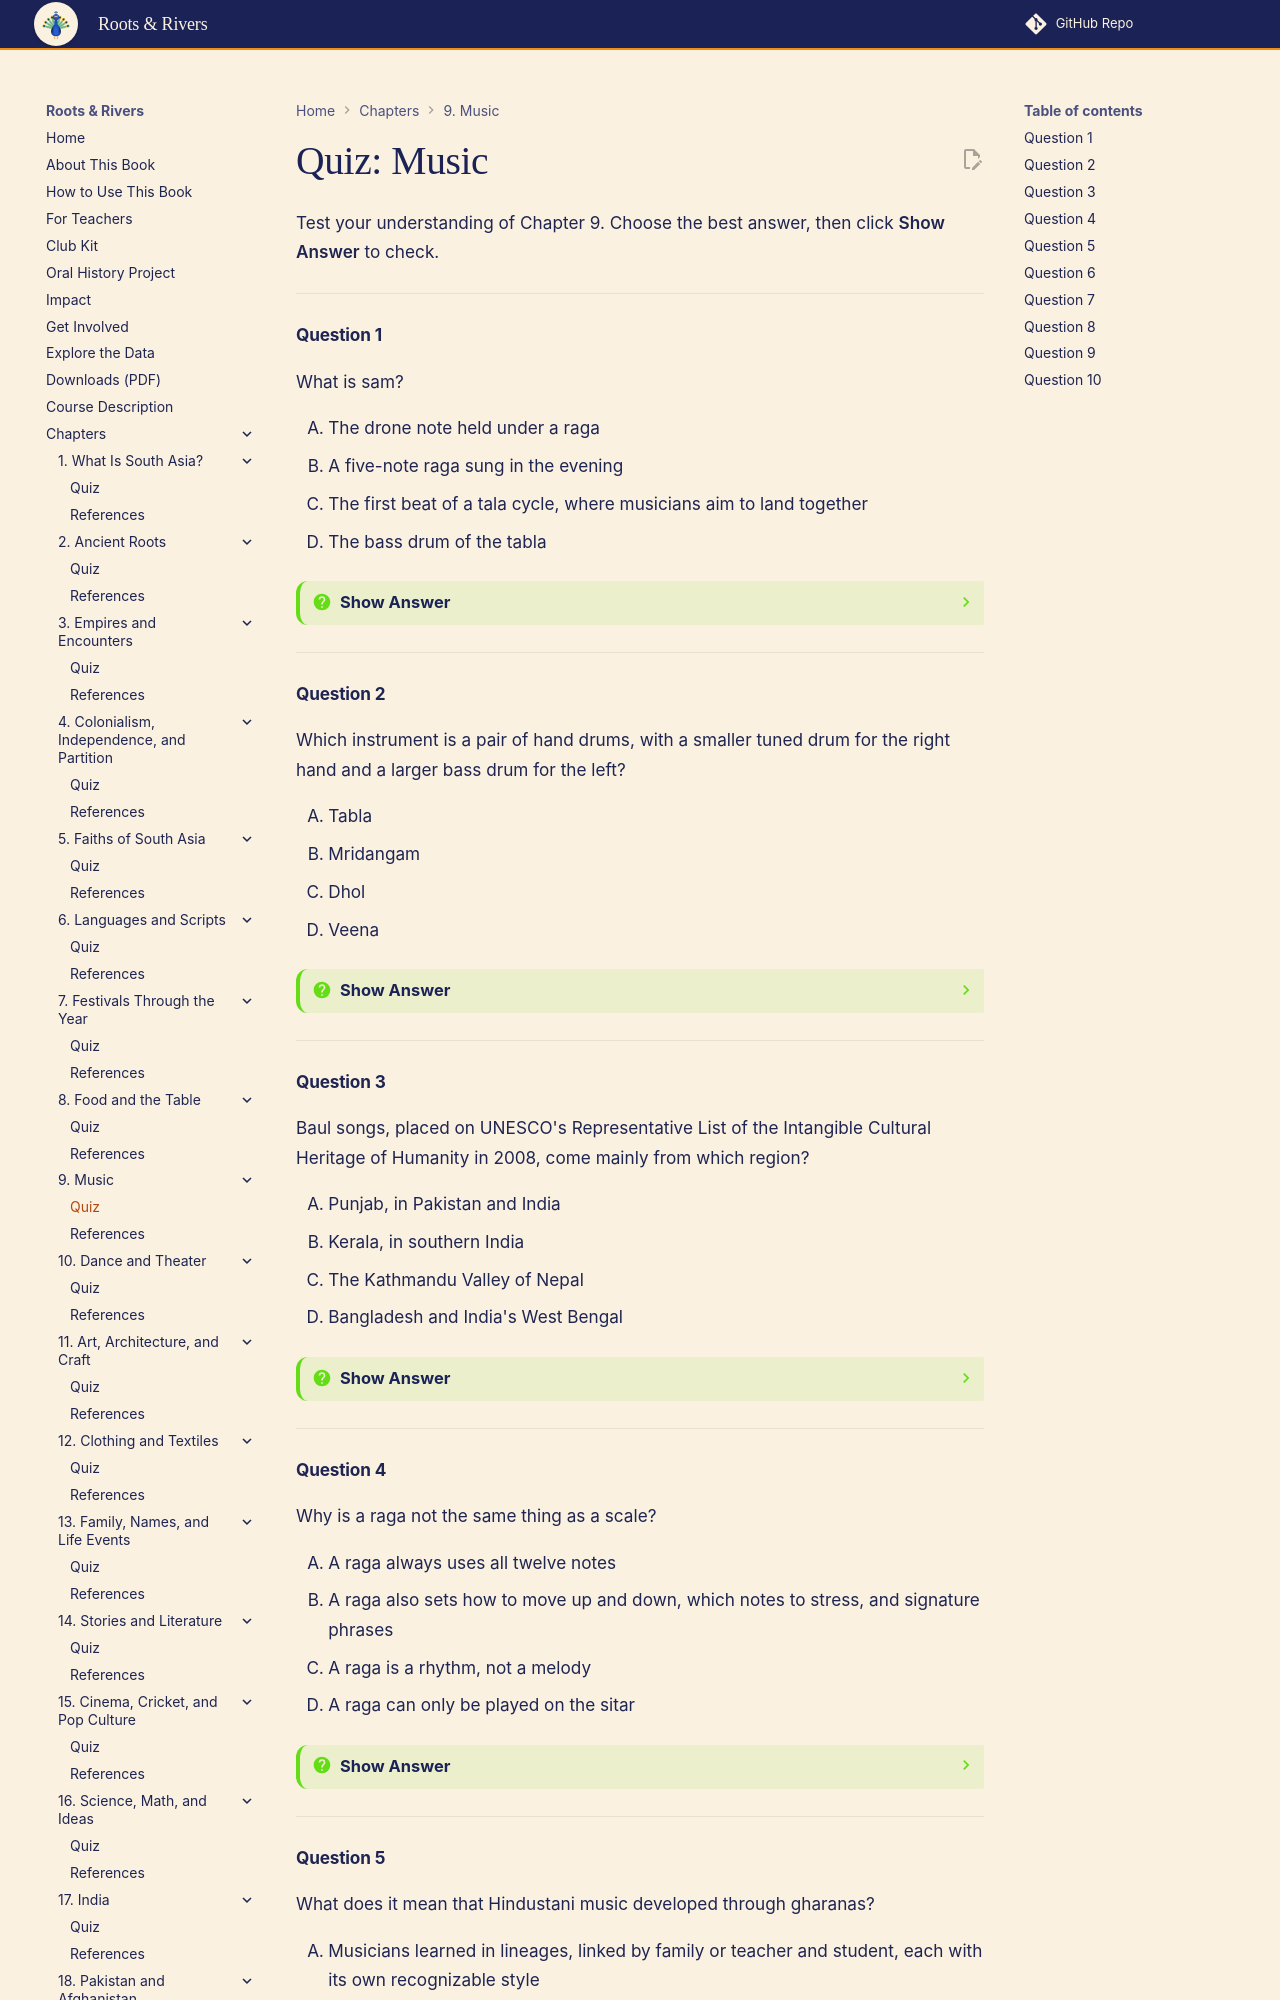

repository: aaryavvatts-lab/south-asian-culture-textbook · page: chapters/09-music/quiz/index.html · generator: mkdocs

---
title: "Quiz: Music"
description: "Self-check quiz for Chapter 9 of Roots & Rivers: An Interactive Guide to South Asian Cultures for High School Students."
---

# Quiz: Music

Test your understanding of Chapter 9. Choose the best answer, then click **Show Answer** to check.

---

#### Question 1

What is sam?

<div class="upper-alpha" markdown>
1. The drone note held under a raga
2. A five-note raga sung in the evening
3. The first beat of a tala cycle, where musicians aim to land together
4. The bass drum of the tabla
</div>

??? question "Show Answer"
    The correct answer is **C**. Sam is the first beat of a tala cycle and its most important arrival point. The drone comes from a tanpura or similar instrument, and the tabla's bass drum is the bayan.

    **Concept Tested:** Tala
    **Bloom's Level:** Remember

---

#### Question 2

Which instrument is a pair of hand drums, with a smaller tuned drum for the right hand and a larger bass drum for the left?

<div class="upper-alpha" markdown>
1. Tabla
2. Mridangam
3. Dhol
4. Veena
</div>

??? question "Show Answer"
    The correct answer is **A**. The tabla is a pair of drums: the dayan (right) and the bayan (left). The mridangam is a single drum with two heads, used in Carnatic music, and the dhol is a large two-sided drum played with sticks in bhangra.

    **Concept Tested:** Tabla
    **Bloom's Level:** Remember

---

#### Question 3

Baul songs, placed on UNESCO's Representative List of the Intangible Cultural Heritage of Humanity in 2008, come mainly from which region?

<div class="upper-alpha" markdown>
1. Punjab, in Pakistan and India
2. Kerala, in southern India
3. The Kathmandu Valley of Nepal
4. Bangladesh and India's West Bengal
</div>

??? question "Show Answer"
    The correct answer is **D**. The Bauls are wandering devotional singers of Bangladesh and West Bengal, and their most famous figure, Lalon, lived near Kushtia in present-day Bangladesh. Punjab is the home of bhangra, not Baul music.

    **Concept Tested:** Baul Music
    **Bloom's Level:** Remember

---

#### Question 4

Why is a raga not the same thing as a scale?

<div class="upper-alpha" markdown>
1. A raga always uses all twelve notes
2. A raga also sets how to move up and down, which notes to stress, and signature phrases
3. A raga is a rhythm, not a melody
4. A raga can only be played on the sitar
</div>

??? question "Show Answer"
    The correct answer is **B**. A raga includes a set of notes but also rules for ascending and descending, emphasis, ornaments and characteristic phrases. That's why two ragas, like Bhoopali and Deshkar, can share the same notes and still be different. A rhythm cycle is a tala, not a raga.

    **Concept Tested:** Raga
    **Bloom's Level:** Understand

---
